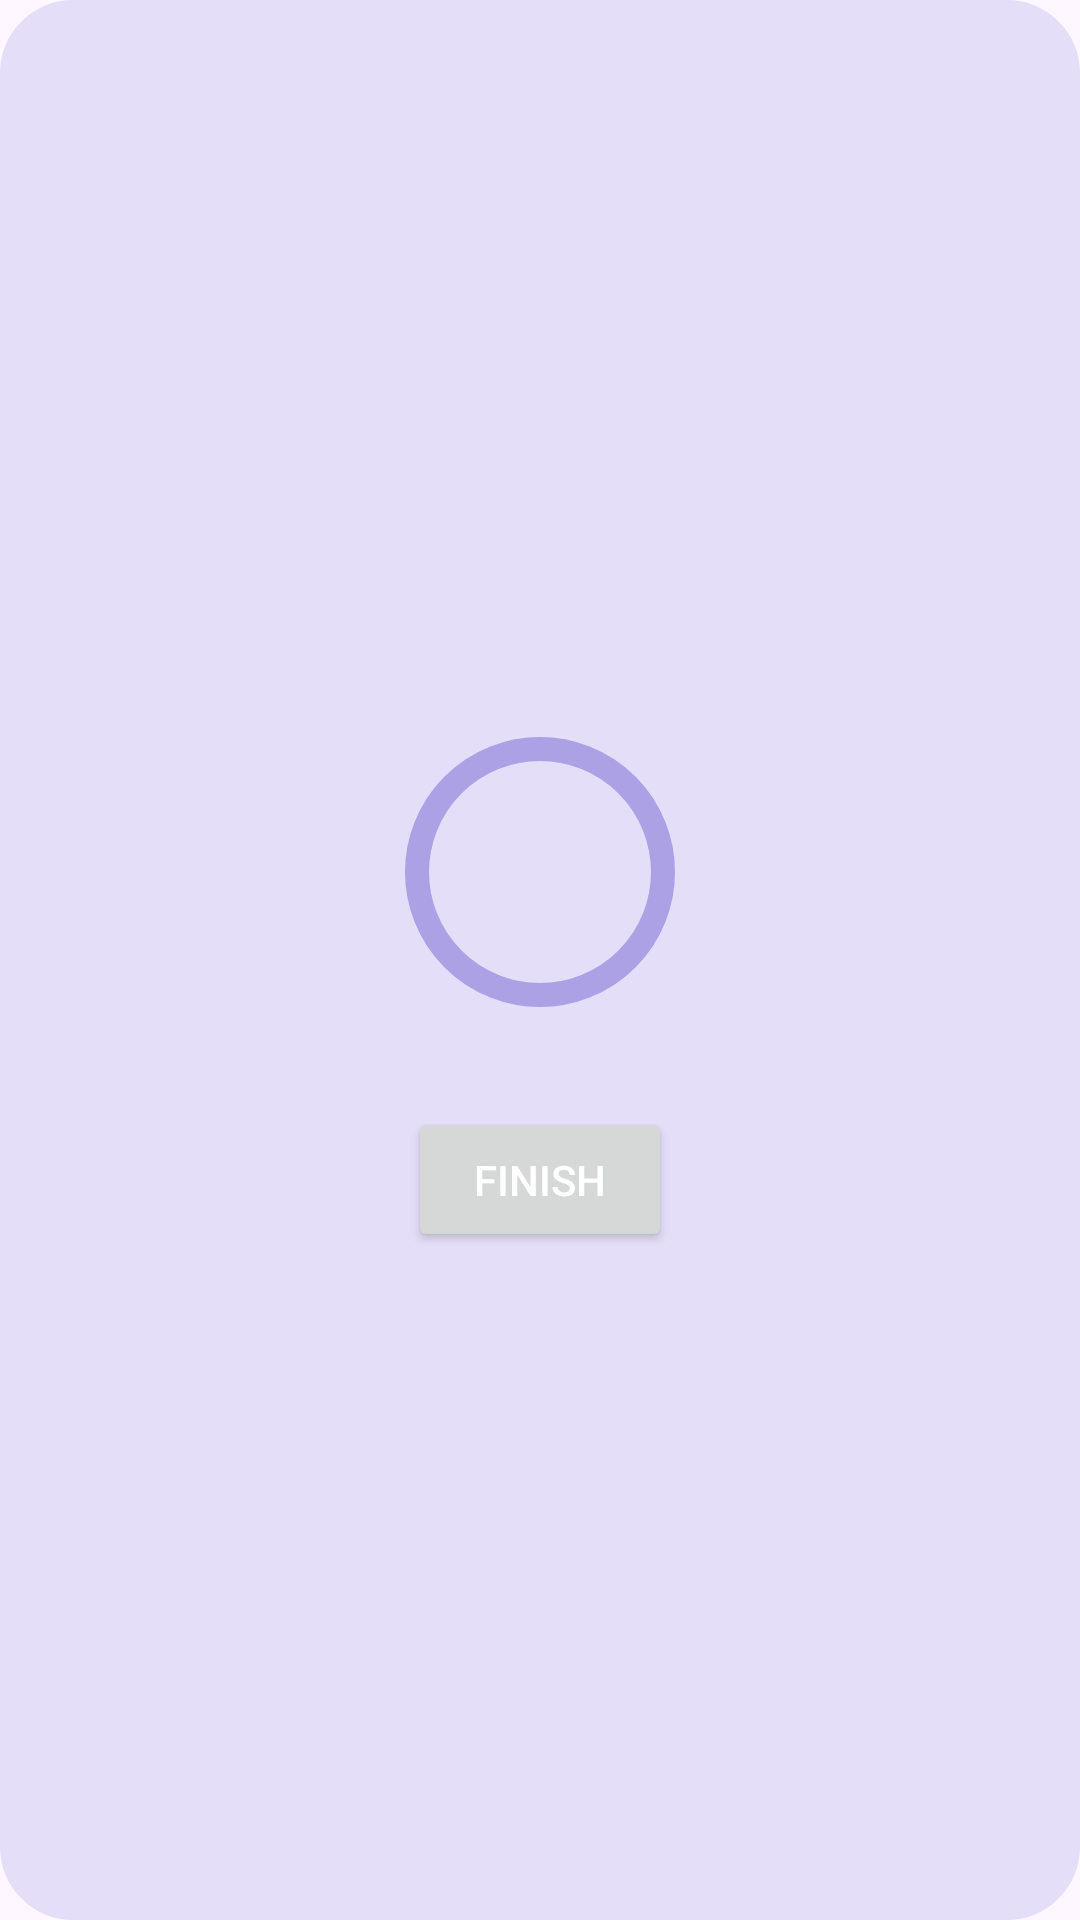

Write the Android layout XML for this screen, with the resource values it uses.
<!-- AndroidManifest.xml: application theme Theme.QuizWhizApp -->
<!-- res/layout/score_dialogue.xml -->
<?xml version="1.0" encoding="utf-8"?>
<LinearLayout xmlns:android="http://schemas.android.com/apk/res/android"
    xmlns:tools="http://schemas.android.com/tools"
    xmlns:app="http://schemas.android.com/apk/res-auto"
    android:orientation="vertical"
    android:layout_width="match_parent"
    android:layout_height="wrap_content"
    android:padding="16dp"
    android:gravity="center"
    android:backgroundTint="@color/bg"
    android:background="@drawable/rounded_corner">

    <TextView
        android:layout_width="match_parent"
        android:layout_height="wrap_content"
        tools:text="Congrats!! You have passed"
        android:textColor="@color/bluish_purple"
        android:gravity="center"
        android:textSize="20sp"
        android:textStyle="bold"
        android:id="@+id/score_title"/>

    <RelativeLayout
        android:layout_width="wrap_content"
        android:layout_height="wrap_content">
        <com.google.android.material.progressindicator.CircularProgressIndicator
            android:layout_width="wrap_content"
            android:layout_height="wrap_content"
            android:layout_centerVertical="true"
            app:trackColor="@color/light_purple"
            tools:progress="60"
            android:id="@+id/score_progress_indicator"
            app:trackCornerRadius="8dp"
            app:trackThickness="8dp"
            app:indicatorSize="90dp"/>

        <TextView
            android:id="@+id/score_progress_text"
            android:layout_width="wrap_content"
            android:layout_height="wrap_content"
            android:layout_centerInParent="true"
            android:textColor="@color/black"
            android:textSize="18dp"
            android:textStyle="bold"
            tools:text="50%" />



    </RelativeLayout>
    <TextView
        android:layout_width="match_parent"
        android:layout_height="wrap_content"
        tools:text="6 out of 10 questions are correct"
        android:gravity="center"
        android:textColor="@color/black"
        android:textSize="16dp"
        android:id="@+id/score_subtitle"/>
    <Button
        android:layout_width="wrap_content"
        android:layout_height="wrap_content"
        android:text="FINISH"
        android:textColor="@color/white"
        android:layout_margin="8dp"
        android:id="@+id/finish_btn"/>





</LinearLayout>
<!-- resources referenced by this layout -->
<resources>
  <color name="bg">#E4DEF9</color>
  <color name="black">#FF000000</color>
  <color name="bluish_purple">#605399</color>
  <color name="light_purple">#ADA1E6</color>
  <color name="white">#FFFFFFFF</color>
  <!-- drawable rounded_corner (drawable) -->
  <?xml version="1.0" encoding="utf-8"?>
  <shape xmlns:android="http://schemas.android.com/apk/res/android">
      <stroke android:width="1dp" android:color="@color/white" />
      <corners android:radius="24dp" />
  
  </shape>
  <style name="Theme.QuizWhizApp" parent="Base.Theme.QuizWhizApp" />
  <style name="Base.Theme.QuizWhizApp" parent="Theme.Material3.DayNight.NoActionBar">
          
          
          <item name="colorPrimary">@color/bluish_purple</item>
      </style>
</resources>
